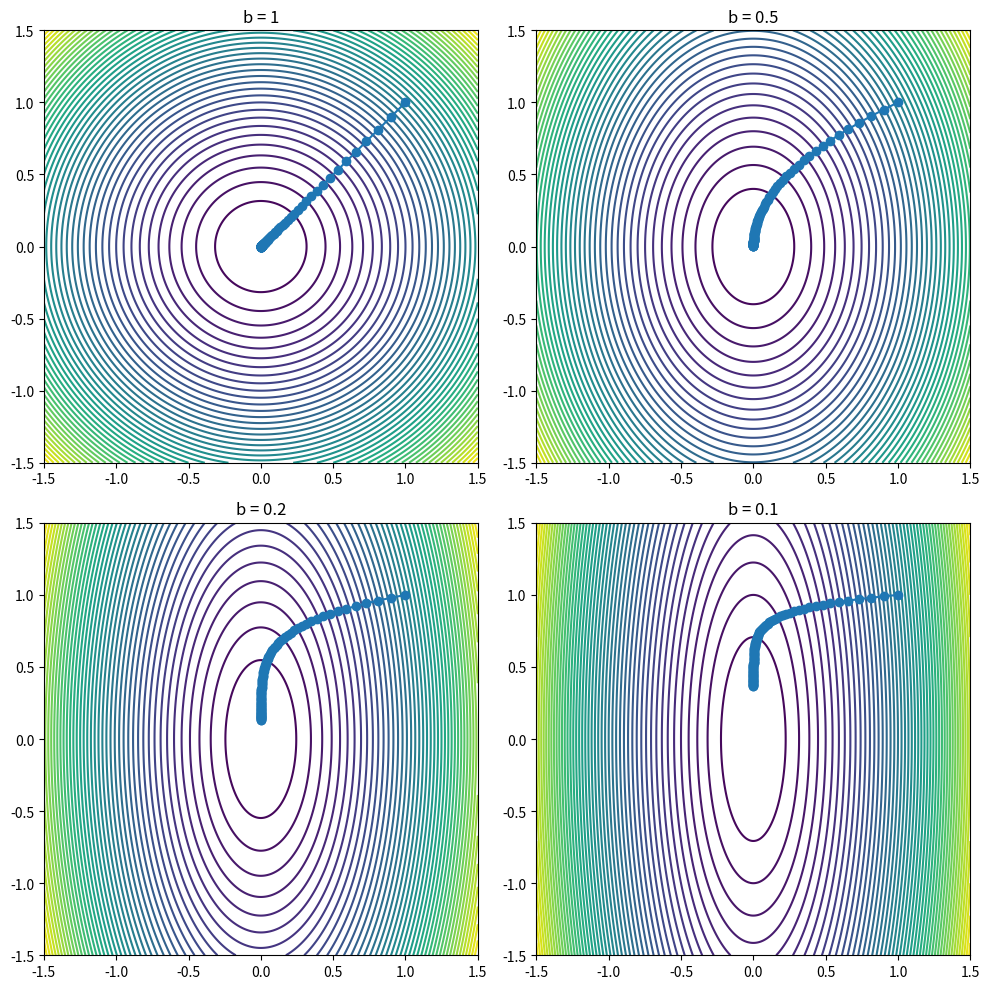

Source code (Python):
import numpy as np
import matplotlib.pyplot as plt

"""
As b gets smaller, the contours of f become more elongated, and the gradient descent 
takes more zig-zag-ing steps and requires more iterations to converge to the minimum. 
This is because the condition number of the Hessian matrix of f (which is a measure 
of the elongation of the contours) increases as b decreases.
"""


def quadratic_function(x, y, b):
    return 0.5 * (x ** 2 + b * y ** 2)


def gradient_of_function(x, y, b):
    return np.array([x, b * y])


def perform_gradient_descent(initial_x, initial_y, b, learning_rate, iterations):
    current_x = initial_x
    current_y = initial_y
    history_of_points = [(current_x, current_y)]
    for _ in range(iterations):
        current_gradient = gradient_of_function(current_x, current_y, b)
        current_x -= learning_rate * current_gradient[0]
        current_y -= learning_rate * current_gradient[1]
        history_of_points.append((current_x, current_y))
    return history_of_points


figure, axes = plt.subplots(2, 2, figsize=(10, 10))  # Create a 2x2 grid of subplots
axes = axes.ravel()  # Flatten the array of axes for easy iteration

for index, b_value in enumerate([1, 1/2, 1/5, 1/10]):
    points_history = perform_gradient_descent(1.0, 1.0, b_value, 0.1, 100)
    points_history = np.array(points_history)
    x_values = np.linspace(-1.5, 1.5, 400)
    y_values = np.linspace(-1.5, 1.5, 400)
    X, Y = np.meshgrid(x_values, y_values)
    Z = quadratic_function(X, Y, b_value)
    axes[index].contour(X, Y, Z, 50)
    axes[index].plot(points_history[:, 0], points_history[:, 1], 'o-')
    axes[index].set_title(f'b = {b_value}')

plt.tight_layout()  # Adjust the layout to minimize overlap
plt.show()

